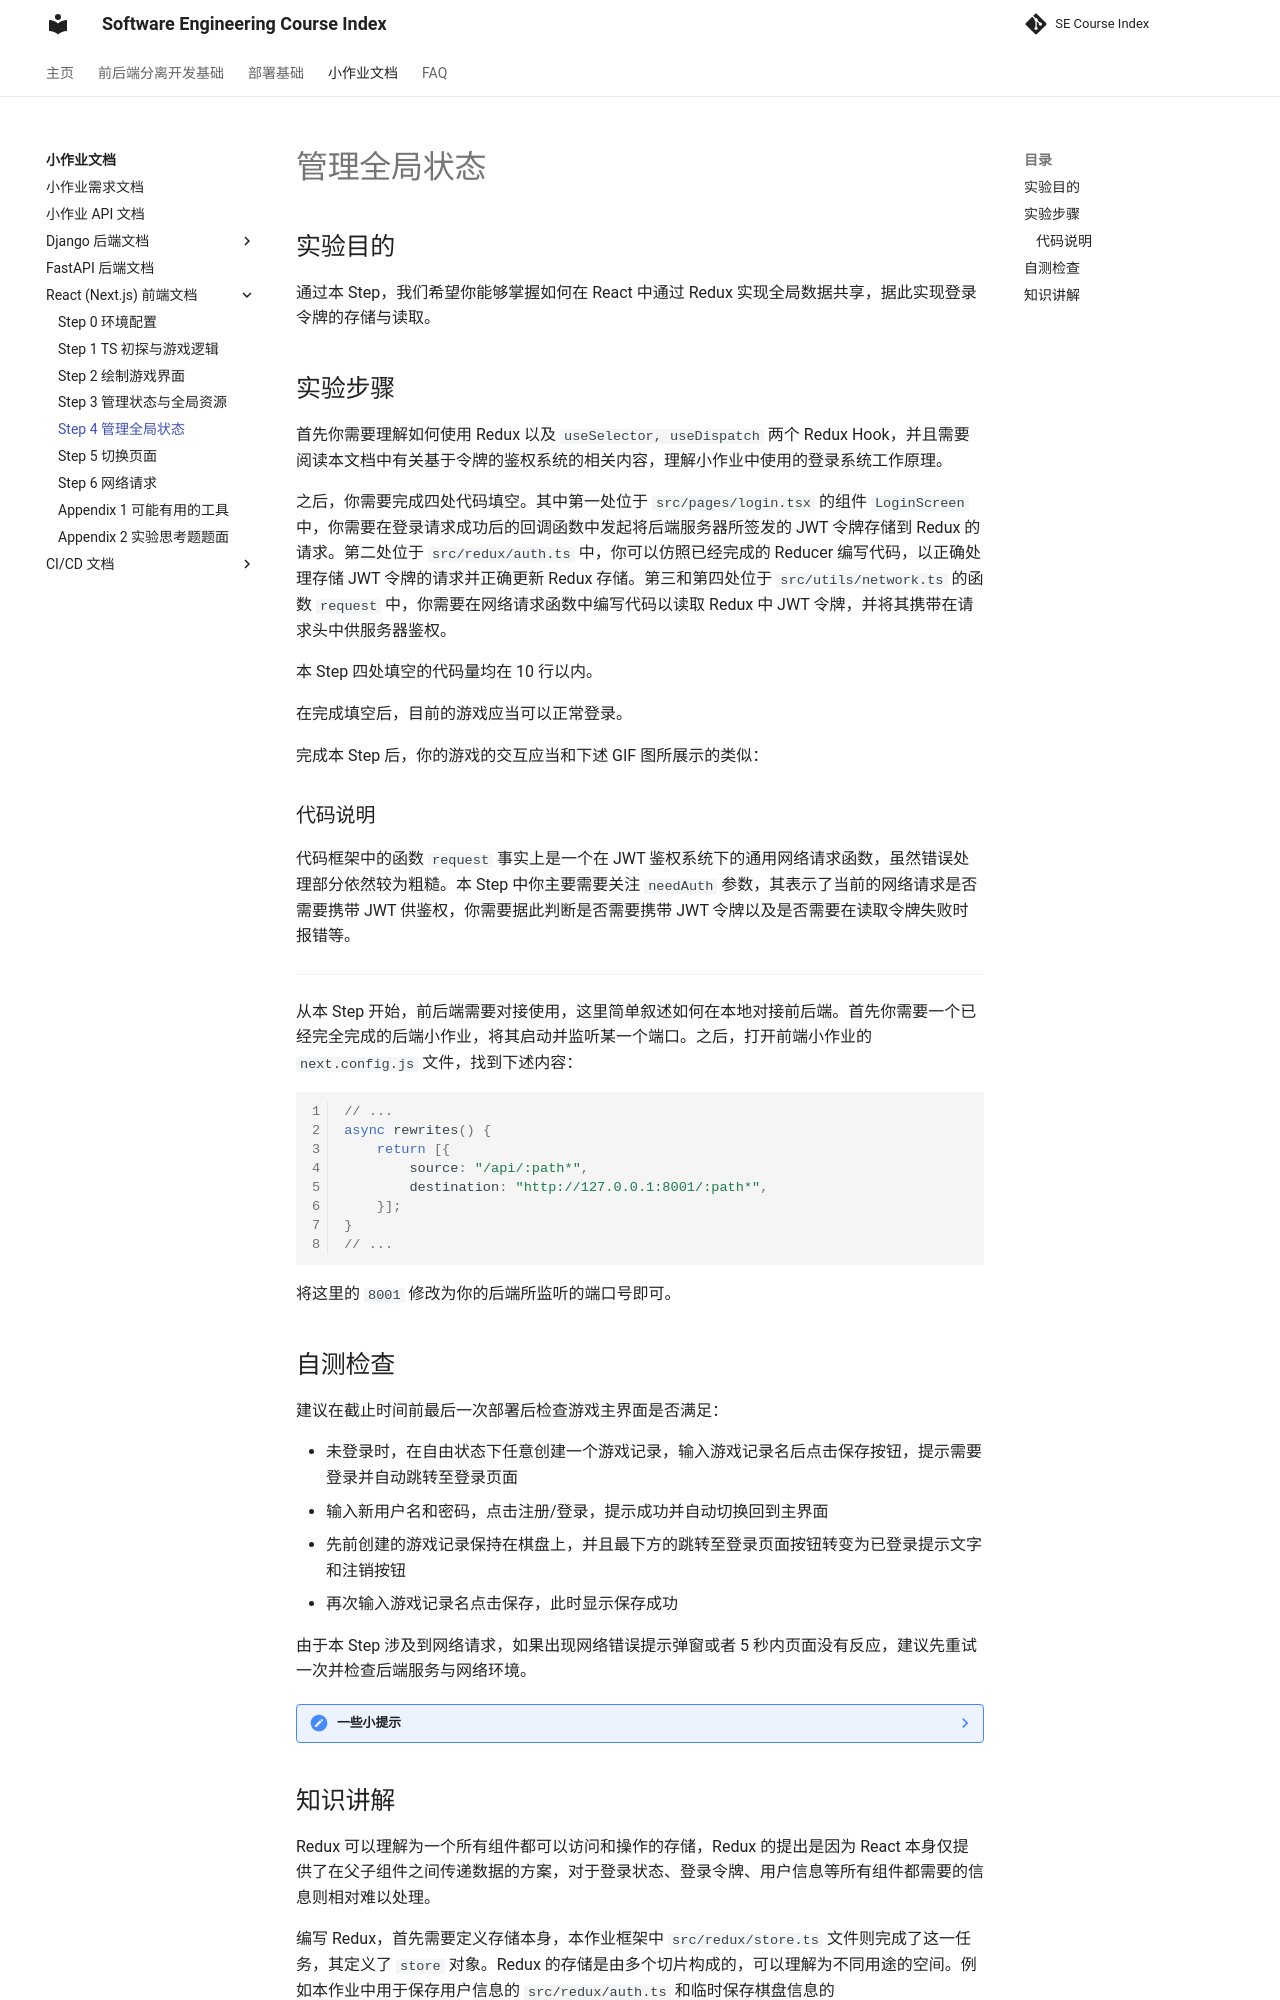

repository: THUSE-Course/course-index · page: handout/react/redux/index.html · generator: mkdocs

# 管理全局状态

## 实验目的

通过本 Step，我们希望你能够掌握如何在 React 中通过 Redux 实现全局数据共享，据此实现登录令牌的存储与读取。

## 实验步骤

首先你需要理解如何使用 Redux 以及 `useSelector, useDispatch` 两个 Redux Hook，并且需要阅读本文档中有关基于令牌的鉴权系统的相关内容，理解小作业中使用的登录系统工作原理。

之后，你需要完成四处代码填空。其中第一处位于 `src/pages/login.tsx` 的组件 `LoginScreen` 中，你需要在登录请求成功后的回调函数中发起将后端服务器所签发的 JWT 令牌存储到 Redux 的请求。第二处位于 `src/redux/auth.ts` 中，你可以仿照已经完成的 Reducer 编写代码，以正确处理存储 JWT 令牌的请求并正确更新 Redux 存储。第三和第四处位于 `src/utils/network.ts` 的函数 `request` 中，你需要在网络请求函数中编写代码以读取 Redux 中 JWT 令牌，并将其携带在请求头中供服务器鉴权。

本 Step 四处填空的代码量均在 10 行以内。

在完成填空后，目前的游戏应当可以正常登录。

完成本 Step 后，你的游戏的交互应当和下述 GIF 图所展示的类似：

![](../../static/react/step4-demo.gif)

### 代码说明

代码框架中的函数 `request` 事实上是一个在 JWT 鉴权系统下的通用网络请求函数，虽然错误处理部分依然较为粗糙。本 Step 中你主要需要关注 `needAuth` 参数，其表示了当前的网络请求是否需要携带 JWT 供鉴权，你需要据此判断是否需要携带 JWT 令牌以及是否需要在读取令牌失败时报错等。

---

从本 Step 开始，前后端需要对接使用，这里简单叙述如何在本地对接前后端。首先你需要一个已经完全完成的后端小作业，将其启动并监听某一个端口。之后，打开前端小作业的 `next.config.js` 文件，找到下述内容：

```javascript
// ...
async rewrites() {
    return [{
        source: "/api/:path*",
        destination: "http://127.0.0.1:8001/:path*",
    }];
}
// ...
```

将这里的 `8001` 修改为你的后端所监听的端口号即可。

## 自测检查

建议在截止时间前最后一次部署后检查游戏主界面是否满足：

- 未登录时，在自由状态下任意创建一个游戏记录，输入游戏记录名后点击保存按钮，提示需要登录并自动跳转至登录页面
- 输入新用户名和密码，点击注册/登录，提示成功并自动切换回到主界面
- 先前创建的游戏记录保持在棋盘上，并且最下方的跳转至登录页面按钮转变为已登录提示文字和注销按钮
- 再次输入游戏记录名点击保存，此时显示保存成功

由于本 Step 涉及到网络请求，如果出现网络错误提示弹窗或者 5 秒内页面没有反应，建议先重试一次并检查后端服务与网络环境。

??? note "一些小提示"

    本 Step 要求在未登录的时候要能够自动跳转至登录页面，然而在网络请求函数内部似乎并不能直接触发页面跳转。观察一下代码框架，事实上我们在 `src/pages/index.tsx` 中已经为你写好了弹窗和跳转的代码，你只需要思考 `request` 函数应当如何触发这一段代码：

    ```typescript hl_lines="8 9"
    request(/* params */)
        .then((res) => alert(res.isCreate ? CREATE_SUCCESS : UPDATE_SUCCESS))
        .catch((err) => {
            if (
                err instanceof NetworkError &&
                err.type === NetworkErrorType.UNAUTHORIZED
            ) {
                alert(LOGIN_REQUIRED);
                router.push("/login");
            }
            else {
                alert(FAILURE_PREFIX + err);
            }
        });
    ```
